Run: headless pygame with SDL's dummy video driver; simulated clock (each Clock.tick advances the game by its frame time, no real sleeping); random seed 0; keys injected as events and as key.get_pressed() state; no mouse input.
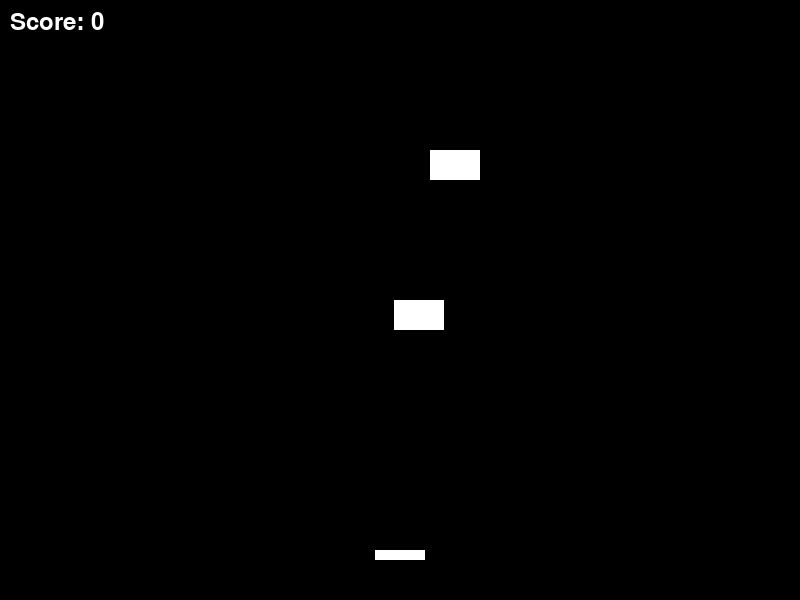
Frame 1 of 4 · flips 1–60 · no input
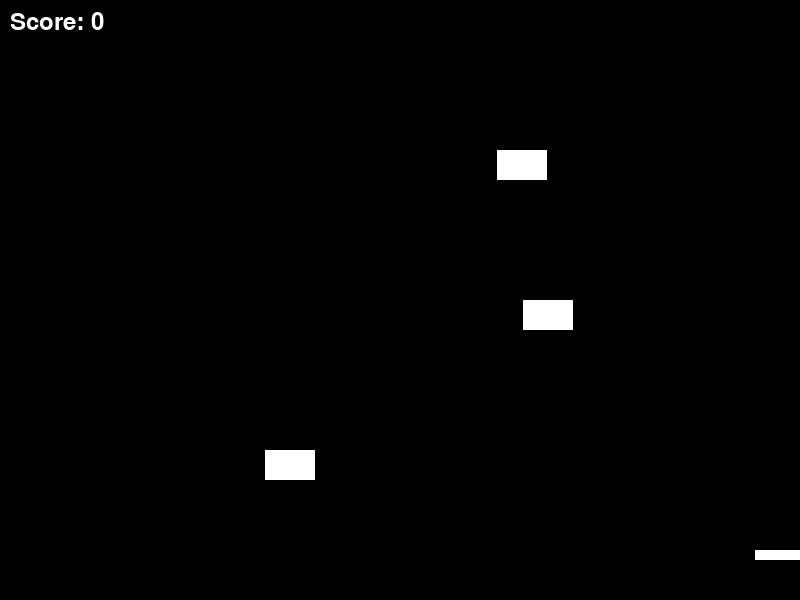
Frame 2 of 4 · flips 61–180 · tapped SPACE, RETURN · held RIGHT (→), D
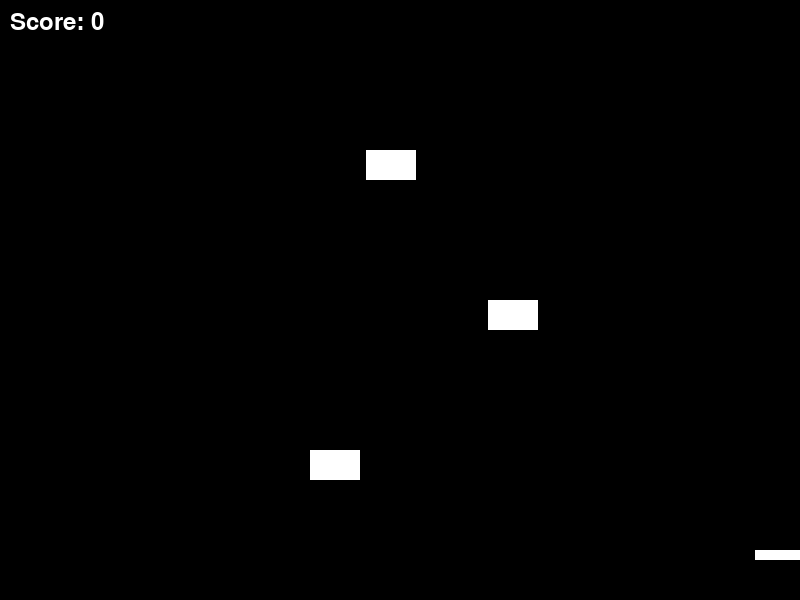
Frame 3 of 4 · flips 181–300 · held DOWN (↓), S
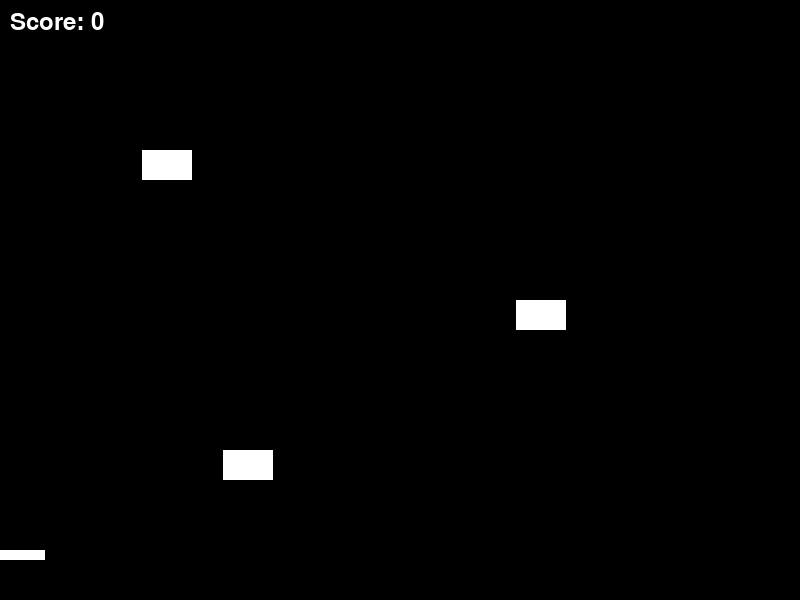
Frame 4 of 4 · flips 301–420 · held LEFT (←), A, UP (↑), W

The pygame program that drew these frames:

import pygame
import random

# Initialize Pygame
pygame.init()

# Set up display
WIDTH, HEIGHT = 800, 600
screen = pygame.display.set_mode((WIDTH, HEIGHT))
pygame.display.set_caption("Laser Blast")

# Set up colors
BLACK = (0, 0, 0)
WHITE = (255, 255, 255)
RED = (255, 0, 0)

# Set up player properties
player_width = 50
player_height = 10
player_x = WIDTH // 2 - player_width // 2
player_y = HEIGHT - 50
player_speed = 10

# Set up bullet properties
bullet_width = 5
bullet_height = 10
bullet_speed = -15

# Initialize bullet list
bullets = []

# Set up target properties
target_width = 50
target_height = 30
target_speed = 5
target_spawn_time = 30  # Frames before a new target spawns
targets = []

# Game clock
clock = pygame.time.Clock()

def draw_player(x, y):
    pygame.draw.rect(screen, WHITE, (x, y, player_width, player_height))

def draw_bullet(bullet):
    pygame.draw.rect(screen, RED, (bullet[0], bullet[1], bullet_width, bullet_height))

def draw_target(target):
    pygame.draw.rect(screen, WHITE, (target[0], target[1], target_width, target_height))

def main():
    global player_x, player_y
    running = True
    score = 0
    frame_count = 0

    while running:
        screen.fill(BLACK)

        for event in pygame.event.get():
            if event.type == pygame.QUIT:
                running = False

        keys = pygame.key.get_pressed()
        if keys[pygame.K_LEFT] and player_x > 0:
            player_x -= player_speed
        if keys[pygame.K_RIGHT] and player_x < WIDTH - player_width:
            player_x += player_speed
        if keys[pygame.K_SPACE]:
            bullets.append([player_x + player_width // 2 - bullet_width // 2, player_y])

        # Move bullets
        for bullet in bullets[:]:
            bullet[1] += bullet_speed
            if bullet[1] < 0:
                bullets.remove(bullet)

        # Target spawning logic
        if frame_count % target_spawn_time == 0:
            target_x = random.randint(0, WIDTH - target_width)
            targets.append([target_x, 0])

        # Move targets and check for collisions
        for target in targets[:]:
            target[1] += target_speed
            if target[1] > HEIGHT:
                targets.remove(target)
            # Check for bullet collision
            for bullet in bullets[:]:
                if (target[0] < bullet[0] < target[0] + target_width and
                        target[1] < bullet[1] < target[1] + target_height):
                    targets.remove(target)
                    bullets.remove(bullet)
                    score += 1
                    break

        # Draw player, bullets, and targets
        draw_player(player_x, player_y)
        for bullet in bullets:
            draw_bullet(bullet)
        for target in targets:
            draw_target(target)

        # Display score
        font = pygame.font.SysFont(None, 36)
        score_text = font.render(f'Score: {score}', True, WHITE)
        screen.blit(score_text, (10, 10))

        pygame.display.flip()
        clock.tick(60)
        frame_count += 1

    pygame.quit()

if __name__ == "__main__":
    main()
 
    
            
        
    
    
